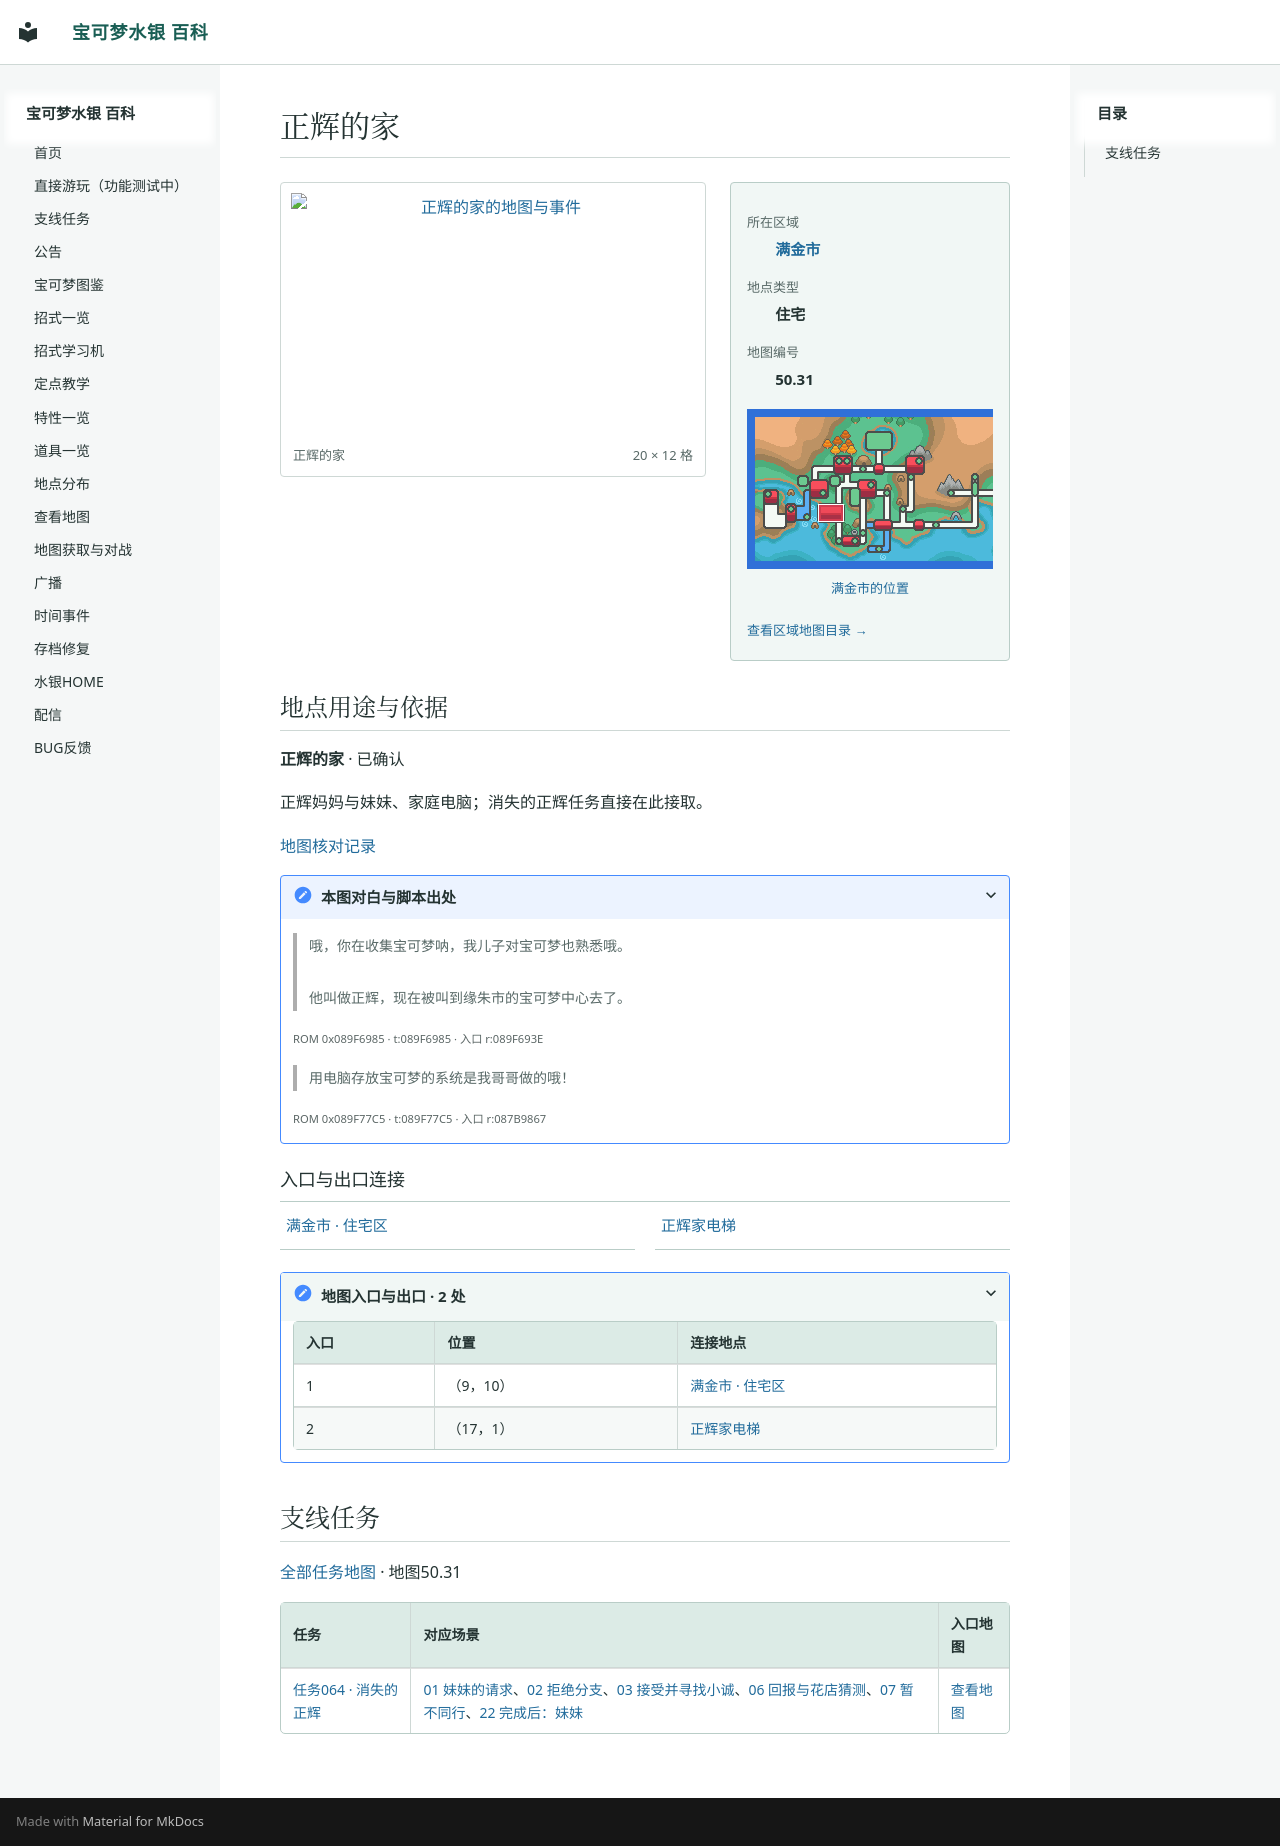

repository: Sum-Light/azoth-wiki · page: locations/map_50_31/index.html · generator: mkdocs

# 正辉的家

<!-- location-atlas:start -->

<div class="loc-profile" data-location-map="50.31">
<div class="loc-profile-layout">
<div class="loc-main-map">
<a class="loc-image-link" href="../../sidequests/maps/map_50_31.png" target="_blank" rel="noopener">
<img src="../../sidequests/maps/map_50_31.png" alt="正辉的家的地图与事件" loading="lazy" width="320" height="192"></a>
<div class="loc-map-caption"><span>正辉的家</span><span>20 × 12 格</span></div>
</div>
<aside class="loc-facts">
<dl><dt>所在区域</dt><dd><a href="../atlas/?sec=147">满金市</a></dd><dt>地点类型</dt><dd>住宅</dd><dt>地图编号</dt><dd>50.31</dd></dl>
<a class="loc-world-preview" href="../atlas/?sec=147" aria-label="满金市在大地图上的位置">
<span class="loc-world-canvas"><img src="../worldmap.png" alt="世界地图" loading="lazy">
<span class="loc-world-mark" style="left:17.1732%;top:37.4625%;width:4.6887%;height:6.2500%"></span>
</span></a>
<a class="loc-world-label" href="../atlas/?sec=147">满金市的位置</a>
<a class="loc-atlas-return" href="../atlas/?sec=147">查看区域地图目录 &rarr;</a>
</aside>
</div>
<section class="loc-identity" aria-labelledby="map-identity">
<h2 id="map-identity">地点用途与依据</h2>
<p><strong>正辉的家</strong> · 已确认</p>
<p>正辉妈妈与妹妹、家庭电脑；消失的正辉任务直接在此接取。</p>
<a href="../map_review/">地图核对记录</a>
<details><summary>本图对白与脚本出处</summary>
<blockquote><p>哦，你在收集宝可梦呐，我儿子对宝可梦也熟悉哦。<br><br>他叫做正辉，现在被叫到缘朱市的宝可梦中心去了。</p></blockquote>
<p><small>ROM 0x089F6985 · t:089F6985 · 入口 r:089F693E</small></p>
<blockquote><p>用电脑存放宝可梦的系统是我哥哥做的哦！</p></blockquote>
<p><small>ROM 0x089F77C5 · t:089F77C5 · 入口 r:087B9867</small></p>
</details>
</section>
<h3>入口与出口连接</h3>
<nav class="loc-neighbors" aria-label="出入口连接地点">
<div><a href="../map_3_75/">满金市 · 住宅区</a></div>
<div><a href="../map_50_37/">正辉家电梯</a></div>
</nav>
<details class="loc-entrances"><summary>地图入口与出口 · 2 处</summary>
<div class="loc-table-scroll"><table><thead><tr><th>入口</th><th>位置</th><th>连接地点</th></tr></thead><tbody>
<tr><td>1</td><td>（9，10）</td><td><a href="../map_3_75/">满金市 · 住宅区</a></td></tr>
<tr><td>2</td><td>（17，1）</td><td><a href="../map_50_37/">正辉家电梯</a></td></tr>
</tbody></table></div></details>
</div>

<!-- location-atlas:end -->

<!-- sidequest-map:start -->

## 支线任务 {#sidequests}

[全部任务地图](../sidequests/maps.md) · 地图50.31

| 任务 | 对应场景 | 入口地图 |
|---|---|---|
| [任务064 · 消失的正辉](../sidequests/064.md) | [01 妹妹的请求](../sidequests/064.md#scene-01)、[02 拒绝分支](../sidequests/064.md#scene-02)、[03 接受并寻找小诚](../sidequests/064.md#scene-03)、[06 回报与花店猜测](../sidequests/064.md#scene-06)、[07 暂不同行](../sidequests/064.md#scene-07)、[22 完成后：妹妹](../sidequests/064.md#scene-22) | [查看地图](../sidequests/064.md#map-50-31) |

<!-- sidequest-map:end -->
